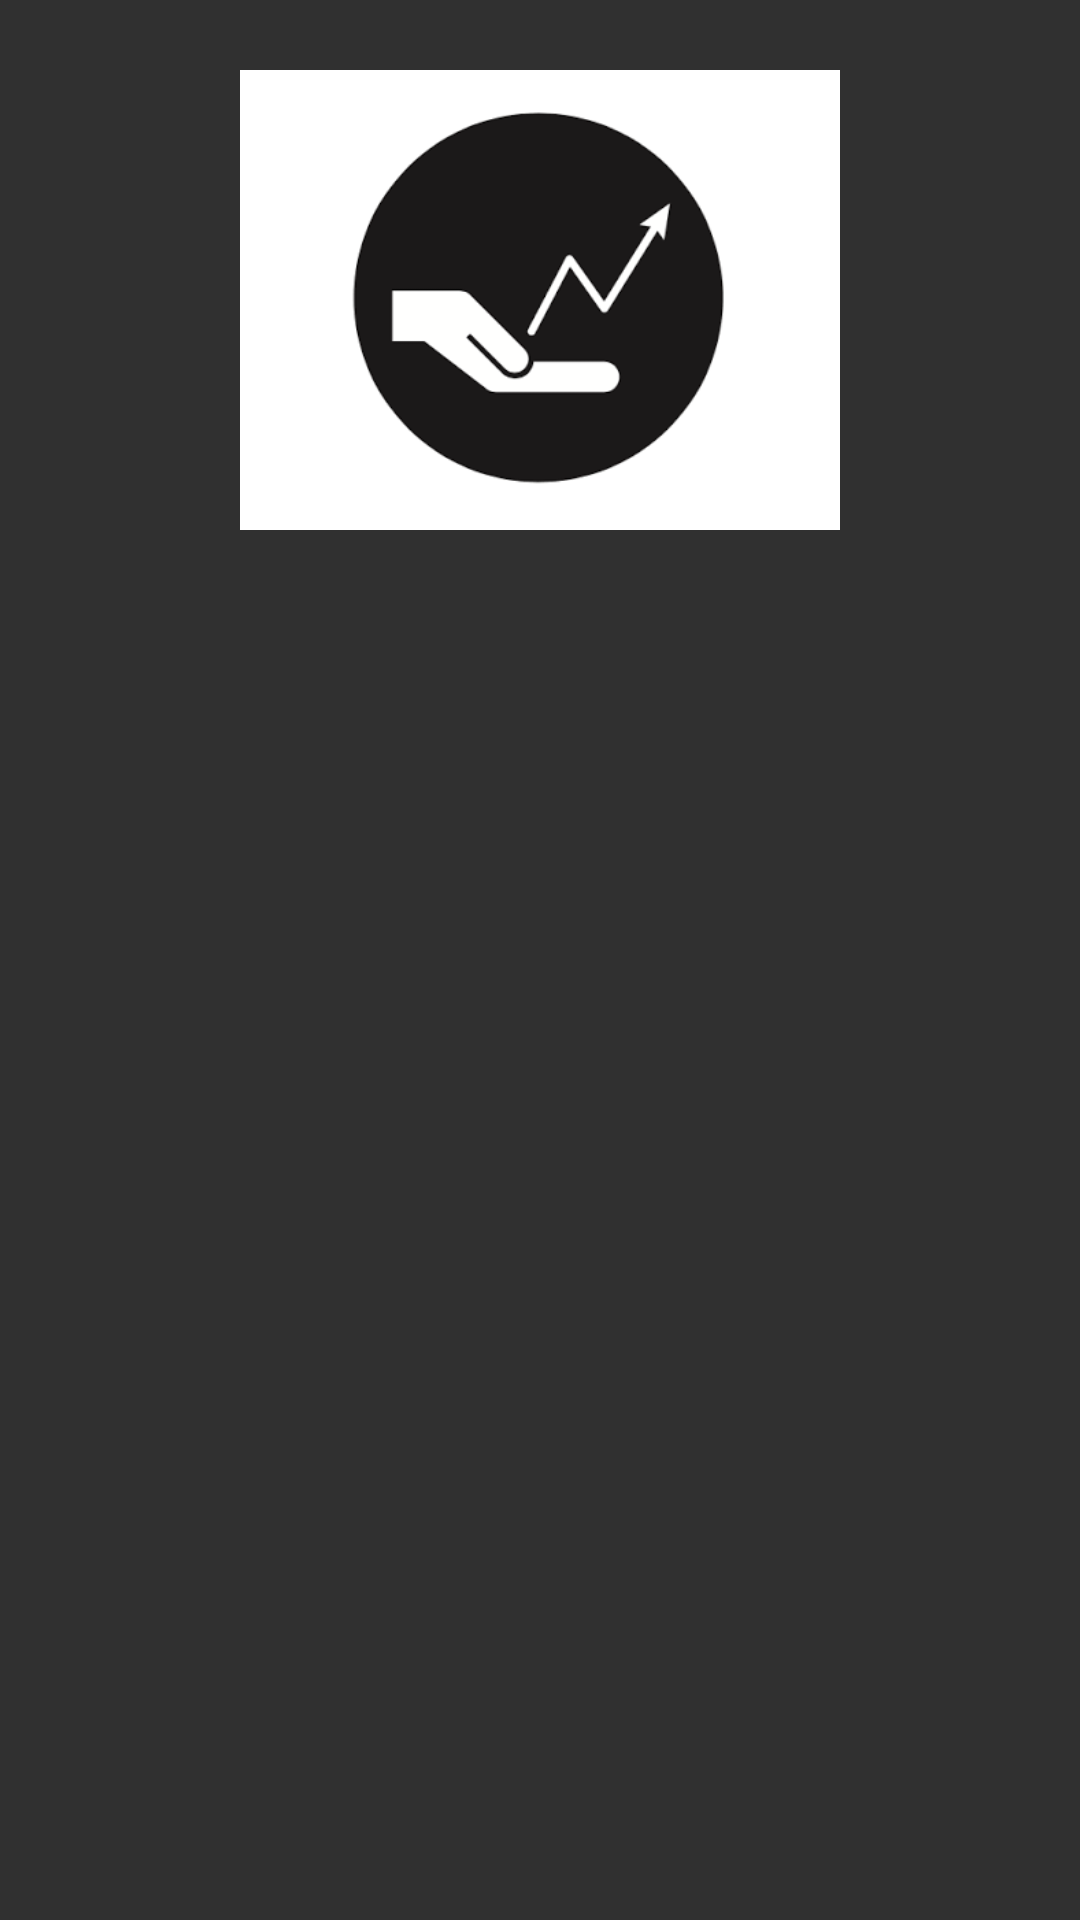

Layout XML and referenced resources for this Android screen:
<!-- AndroidManifest.xml: application theme AppTheme -->
<!-- res/layout/activity_animation.xml -->
<?xml version="1.0" encoding="utf-8"?>
<LinearLayout
    android:layout_height="match_parent"
    android:orientation="vertical"
    android:layout_width="match_parent"
    xmlns:android="http://schemas.android.com/apk/res/android">
    <ImageView
        android:layout_width="200dp"
        android:layout_height="200dp"
        android:layout_gravity="center_horizontal"
        android:id="@+id/i"
        android:src="@drawable/images"/>

</LinearLayout>
<!-- resources referenced by this layout -->
<resources>
  <!-- drawable images: png bitmap (drawable, 5307 bytes) -->
  <style name="AppTheme" parent="Theme.AppCompat">
  
        
      </style>
</resources>
